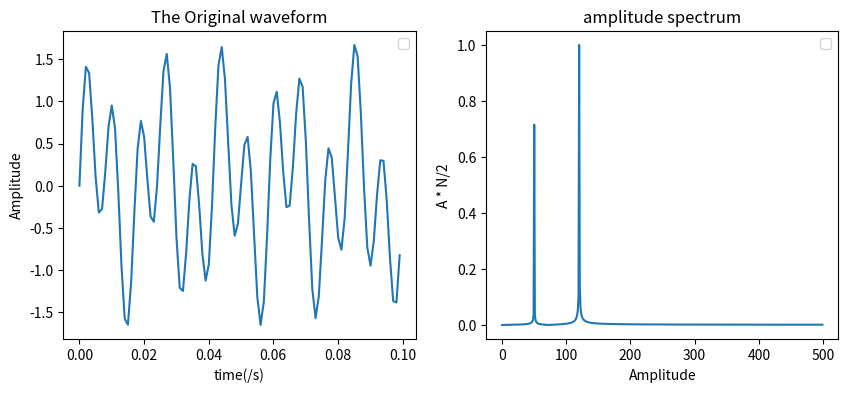

Recreate this plot in Python.
from matplotlib import pyplot as plt
import numpy as np

N = 1000  # 采样点个数
t = np.linspace(0, 1, N)  # 得到各个点采样时间
y = 0.7 * np.sin(2 * np.pi * 50 * t) + np.sin(2 * np.pi * 120 * t)  # 构造振幅为0.7的50HZ正弦波 和 振幅为1 的120HZ的正弦波
plt.figure(figsize=(10, 4))
plt.subplot(121)
plt.title("The Original waveform")
plt.xlabel("time(/s)")
plt.ylabel("Amplitude")
plt.legend()
plt.plot(t[:100], y[:100])

# 快速傅里叶
x = np.fft.fft(y)
amp = np.arange(N)  # 频率

# print(len(x))
# print(x[:5])
# abs_y = np.abs(x)
# plt.subplot(122)
# plt.title("amplitude spectrum")     # 双边振幅谱(未归一化)
# plt.xlabel("Amplitude")
# plt.ylabel("A * N/2")
# plt.legend()
# plt.plot(amp, abs_y)
# plt.show()

# plt.subplot(122)
# angle_y = np.angle(x)
# plt.title("phase position")  # 双边相位谱(未归一化)
# plt.xlabel("Amplitude")
# plt.ylabel("phase postion")
# plt.legend()
# plt.plot(amp, angle_y)

abs_y = np.abs(x)
print(np.max(abs_y))
normalization = abs_y/np.max(abs_y)
plt.subplot(122)
plt.title("amplitude spectrum")     # 单边振幅谱(归一化)
plt.xlabel("Amplitude")
plt.ylabel("A * N/2")
plt.legend()
plt.plot(amp[range(int(N/2))], normalization[range(int(N/2))])
plt.show()

